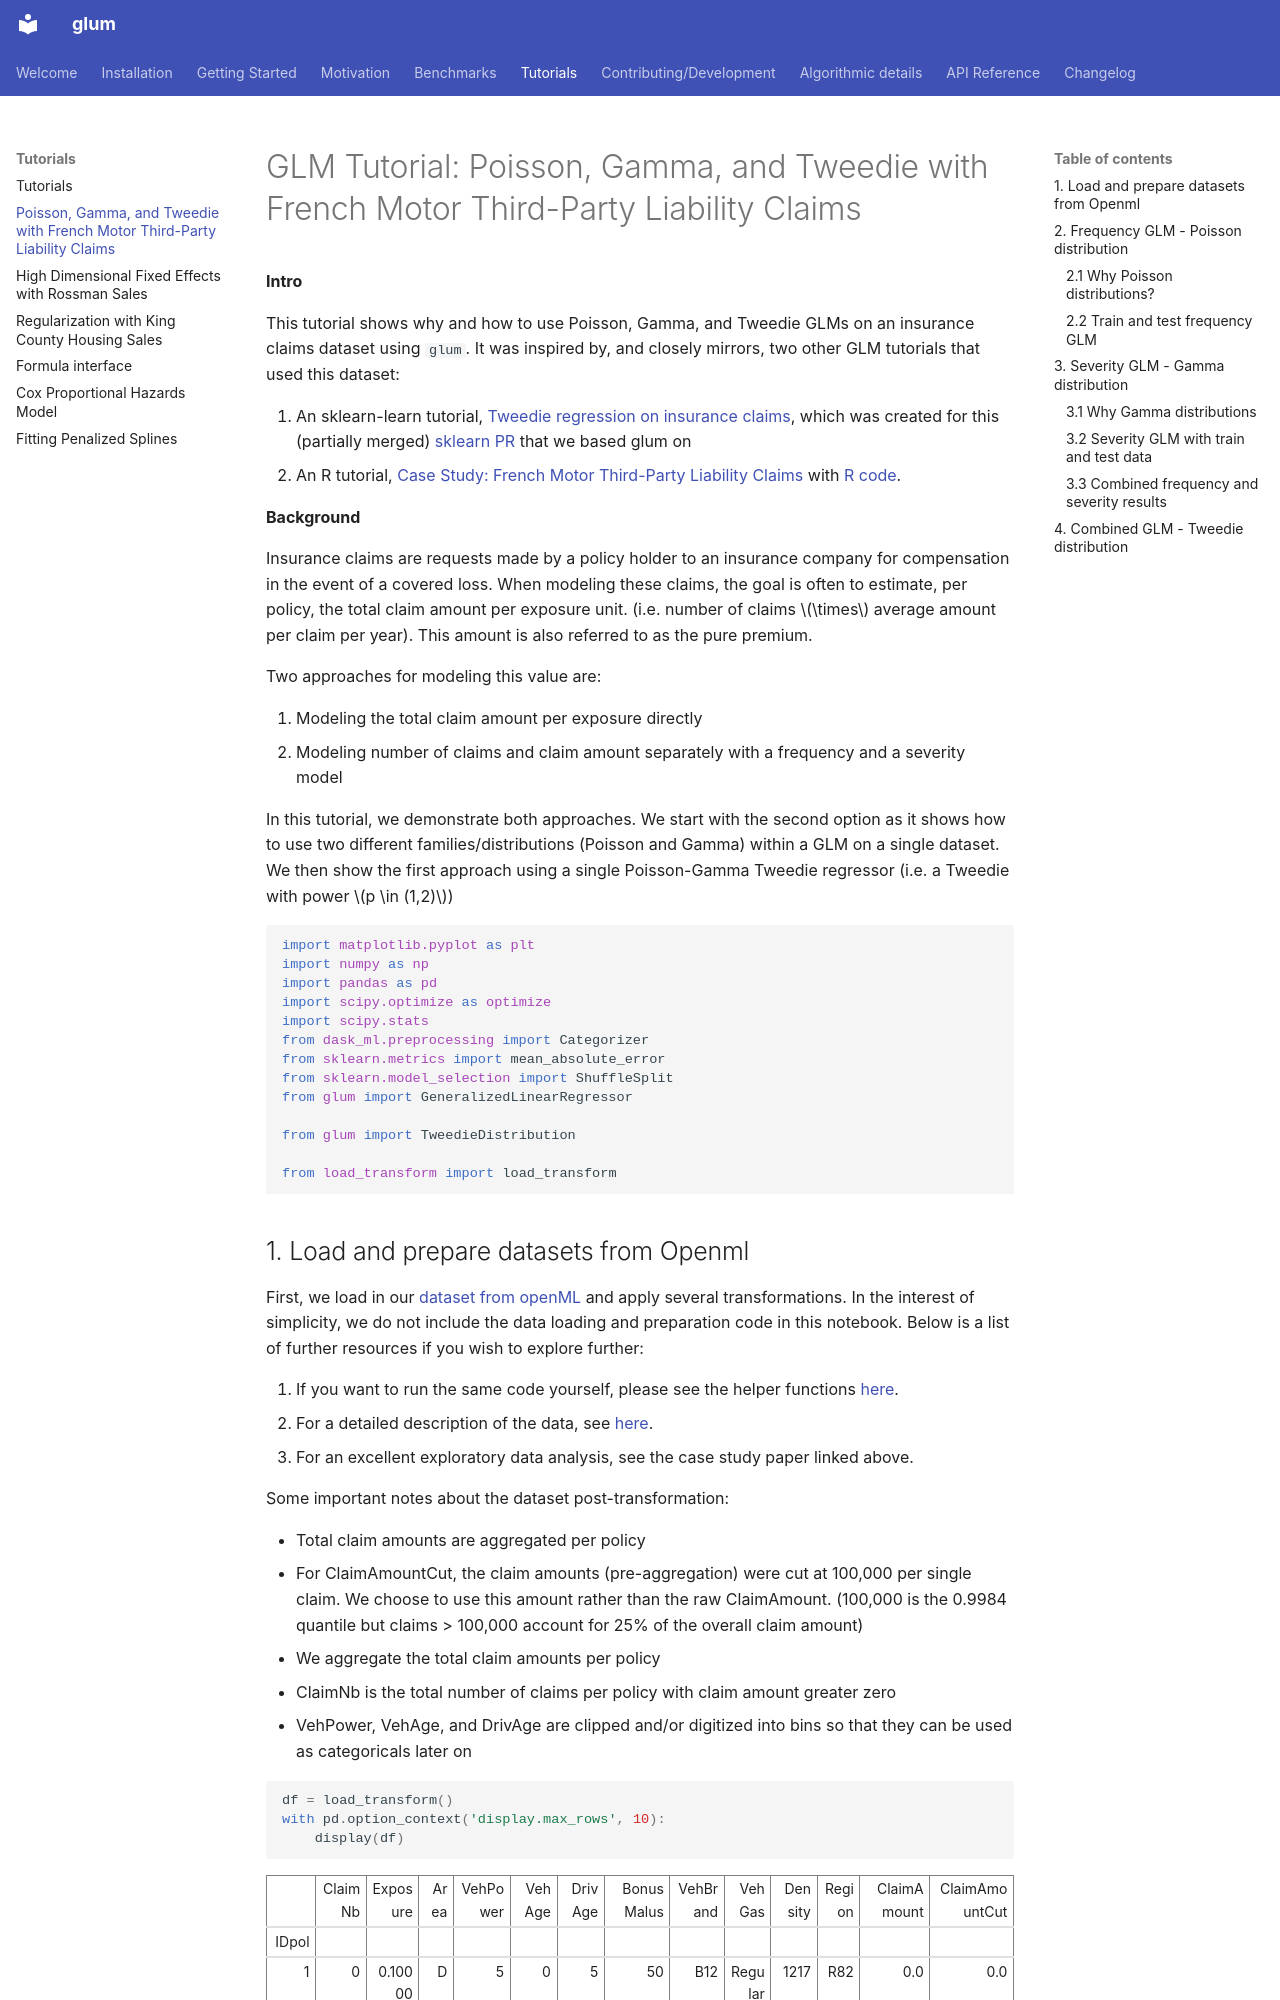

repository: Quantco/glum · page: tutorials/glm_french_motor_tutorial/glm_french_motor.html · generator: mkdocs

# GLM Tutorial: Poisson, Gamma, and Tweedie with French Motor Third-Party Liability Claims

**Intro**

This tutorial shows why and how to use Poisson, Gamma, and Tweedie GLMs on an insurance claims dataset using `glum`. It was inspired by, and closely mirrors, two other GLM tutorials that used this dataset:

1. An sklearn-learn tutorial, [Tweedie regression on insurance claims](https://scikit-learn.org/stable/auto_examples/linear_model/plot_tweedie_regression_insurance_claims.html#pure-premium-modeling-via-a-product-model-vs-single-tweedieregressor), which was created for this (partially merged) [sklearn PR](https://github.com/scikit-learn/scikit-learn/pull/9405) that we based glum on
2. An R tutorial, [Case Study: French Motor Third-Party Liability Claims](https://papers.ssrn.com/sol3/papers.cfm?abstract_id=3164764) with [R code](https://github.com/JSchelldorfer/ActuarialDataScience/tree/master/1%20-%20French%20Motor%20Third-Party%20Liability%20Claims).

**Background**

Insurance claims are requests made by a policy holder to an insurance company for compensation in the event of a covered loss. When modeling these claims, the goal is often to estimate, per policy, the total claim amount per exposure unit. (i.e. number of claims $\times$ average amount per claim per year). This amount is also referred to as the pure premium.

Two approaches for modeling this value are:

1. Modeling the total claim amount per exposure directly
2. Modeling number of claims and claim amount separately with a frequency and a severity model

In this tutorial, we demonstrate both approaches. We start with the second option as it shows how to use two different families/distributions (Poisson and Gamma) within a GLM on a single dataset. We then show the first approach using a single Poisson-Gamma Tweedie regressor (i.e. a Tweedie with power $p \in (1,2)$)

```python
import matplotlib.pyplot as plt
import numpy as np
import pandas as pd
import scipy.optimize as optimize
import scipy.stats
from dask_ml.preprocessing import Categorizer
from sklearn.metrics import mean_absolute_error
from sklearn.model_selection import ShuffleSplit
from glum import GeneralizedLinearRegressor

from glum import TweedieDistribution

from load_transform import load_transform
```
